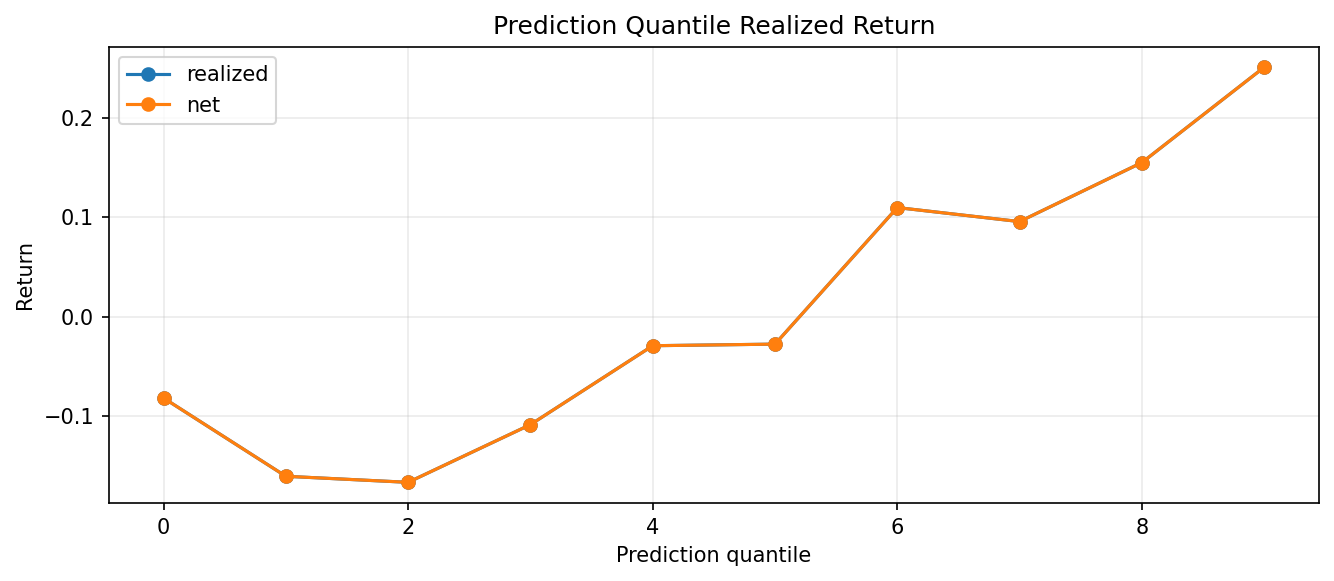

The table this chart was drawn from, first rows:
quantile, rows, prediction_mean, expected_net_return_mean, realized_mean, realized_sharpe, hit_rate, turnover_mean, cost_mean, net_return_mean, asset
0, 4380, -1.723, , -0.08176, -0.03182, 0.5258, , , -0.08176, ETHUSD
1, 4380, -0.9588, , -0.1605, -0.0639, 0.534, , , -0.1605, ETHUSD
2, 4380, -0.5941, , -0.1666, -0.0672, 0.5326, , , -0.1666, ETHUSD
3, 4380, -0.323, , -0.1085, -0.04422, 0.5258, , , -0.1085, ETHUSD
4, 4380, -0.08448, , -0.0291, -0.01169, 0.5005, , , -0.0291, ETHUSD
5, 4380, 0.1345, , -0.0275, -0.01118, 0.4961, , , -0.0275, ETHUSD
6, 4380, 0.368, , 0.1099, 0.04373, 0.5203, , , 0.1099, ETHUSD
7, 4380, 0.6447, , 0.09581, 0.03838, 0.5187, , , 0.09581, ETHUSD
8, 4380, 1.009, , 0.1552, 0.06108, 0.5272, , , 0.1552, ETHUSD
9, 4380, 1.752, , 0.2511, 0.103, 0.5299, , , 0.2511, ETHUSD
